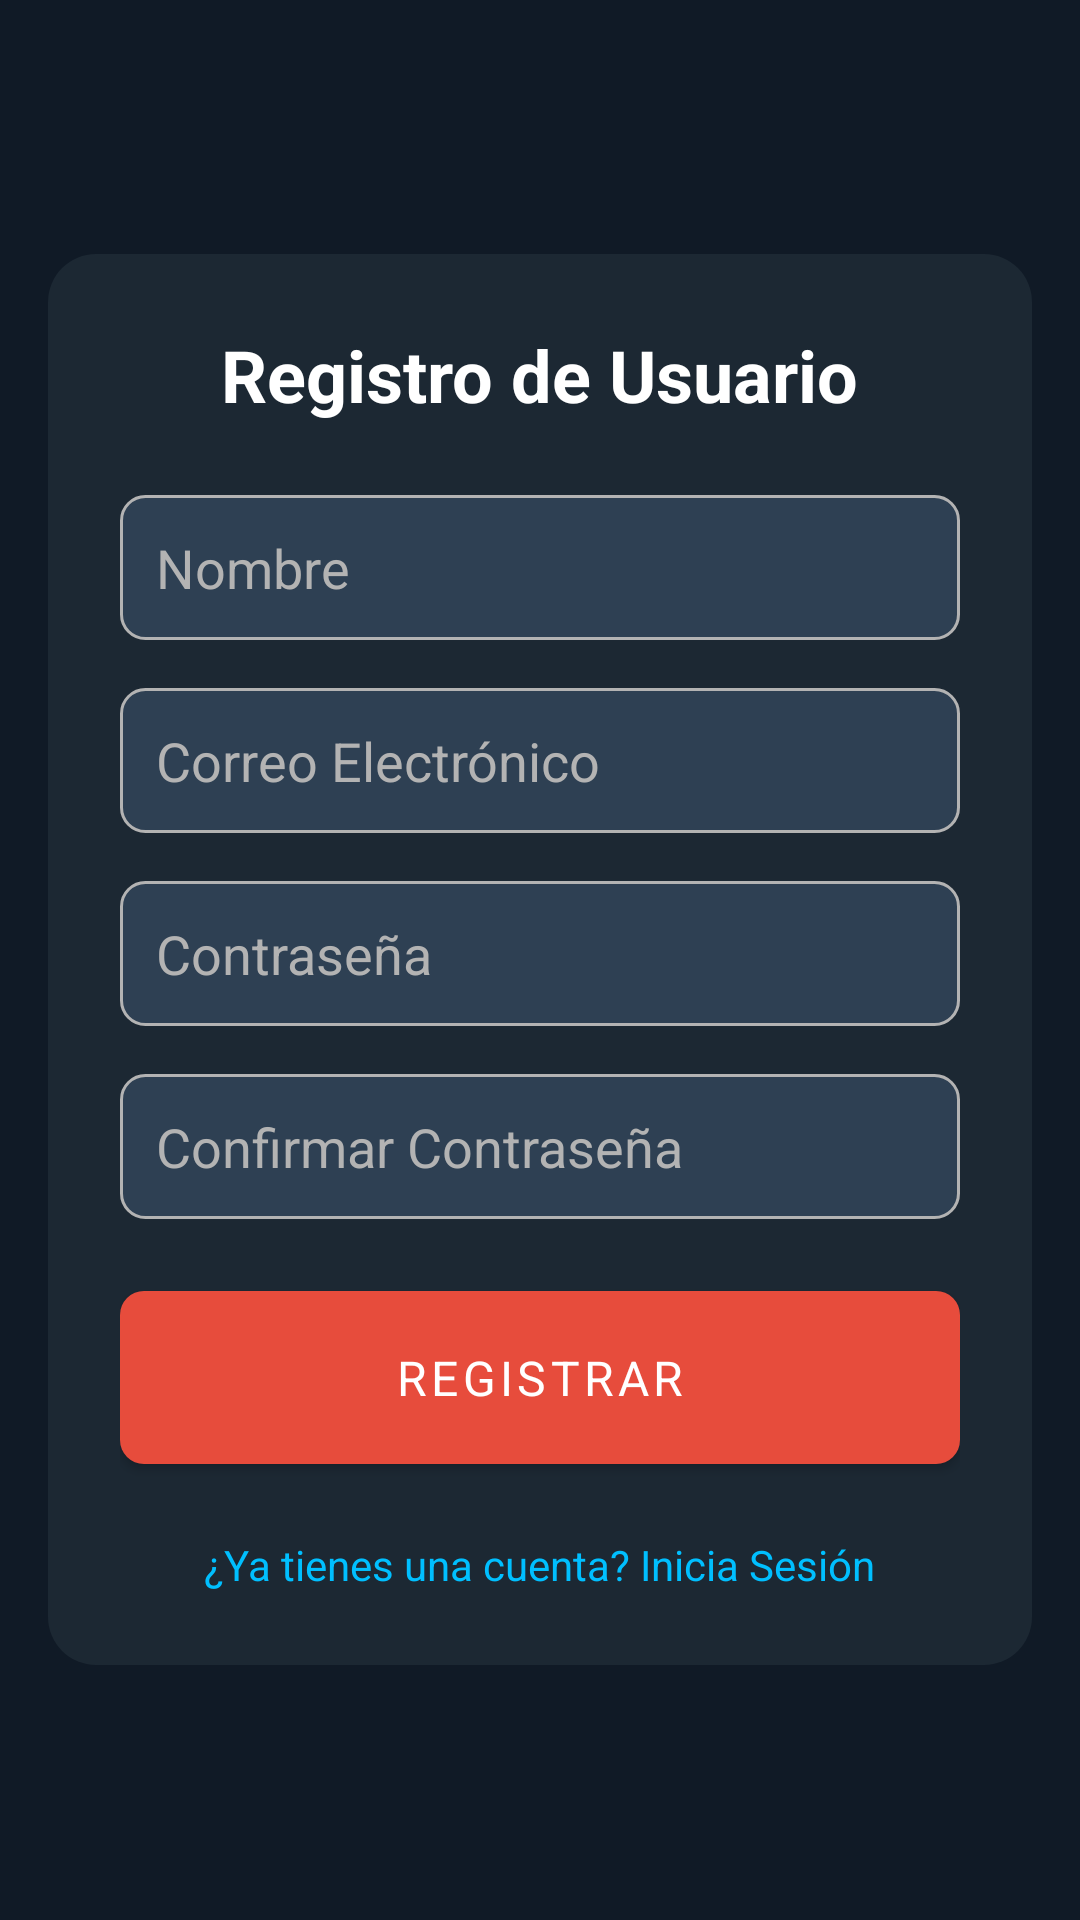

The Android layout XML behind this screen, and the referenced resources:
<!-- AndroidManifest.xml: activity theme Theme.SilverDigital.Dark -->
<!-- res/layout/activity_register.xml -->
<?xml version="1.0" encoding="utf-8"?>
<RelativeLayout
    xmlns:android="http://schemas.android.com/apk/res/android"
    android:layout_width="match_parent"
    android:layout_height="match_parent"
    android:background="#101A26"
    android:padding="16dp">

    
    <LinearLayout
        android:id="@+id/container"
        android:layout_width="match_parent"
        android:layout_height="wrap_content"
        android:orientation="vertical"
        android:gravity="center"
        android:layout_centerInParent="true"
        android:padding="24dp"
        android:background="@drawable/rounded_corner_background">

        
        <TextView
            android:id="@+id/tvRegisterTitle"
            android:layout_width="wrap_content"
            android:layout_height="wrap_content"
            android:text="Registro de Usuario"
            android:textSize="24sp"
            android:textStyle="bold"
            android:textColor="#FFFFFF"
            android:layout_gravity="center_horizontal"
            android:layout_marginBottom="24dp" />

        
        <EditText
            android:id="@+id/etName"
            android:layout_width="match_parent"
            android:layout_height="wrap_content"
            android:hint="Nombre"
            android:inputType="textPersonName"
            android:background="@drawable/rounded_edittext"
            android:padding="12dp"
            android:textColor="#FFFFFF"
            android:textColorHint="#B3B3B3"
            android:layout_marginBottom="16dp" />

        
        <EditText
            android:id="@+id/etEmail"
            android:layout_width="match_parent"
            android:layout_height="wrap_content"
            android:hint="Correo Electrónico"
            android:inputType="textEmailAddress"
            android:background="@drawable/rounded_edittext"
            android:padding="12dp"
            android:textColor="#FFFFFF"
            android:textColorHint="#B3B3B3"
            android:layout_marginBottom="16dp" />

        
        <EditText
            android:id="@+id/etPassword"
            android:layout_width="match_parent"
            android:layout_height="wrap_content"
            android:hint="Contraseña"
            android:inputType="textPassword"
            android:background="@drawable/rounded_edittext"
            android:padding="12dp"
            android:textColor="#FFFFFF"
            android:textColorHint="#B3B3B3"
            android:layout_marginBottom="16dp" />

        
        <EditText
            android:id="@+id/etConfirmPassword"
            android:layout_width="match_parent"
            android:layout_height="wrap_content"
            android:hint="Confirmar Contraseña"
            android:inputType="textPassword"
            android:background="@drawable/rounded_edittext"
            android:padding="12dp"
            android:textColor="#FFFFFF"
            android:textColorHint="#B3B3B3"
            android:layout_marginBottom="24dp" />

        
        <Button
            android:id="@+id/btnRegister"
            android:layout_width="match_parent"
            android:layout_height="wrap_content"
            android:text="Registrar"
            android:textColor="#FFFFFF"
            android:background="@drawable/rounded_button"
            android:layout_marginBottom="16dp" />

        
        <TextView
            android:id="@+id/tvLoginRedirect"
            android:layout_width="wrap_content"
            android:layout_height="wrap_content"
            android:text="¿Ya tienes una cuenta? Inicia Sesión"
            android:textSize="14sp"
            android:textColor="#00BFFF"
            android:layout_gravity="center_horizontal"
            android:layout_marginTop="8dp" />
    </LinearLayout>
</RelativeLayout>
<!-- resources referenced by this layout -->
<resources>
  <!-- drawable rounded_button (drawable) -->
  <?xml version="1.0" encoding="utf-8"?>
  <selector xmlns:android="http://schemas.android.com/apk/res/android">
      <item android:state_pressed="true">
          <shape>
              <solid android:color="#007BFF" />
              <corners android:radius="8dp" />
          </shape>
      </item>
      <item>
          <shape>
              <solid android:color="#0056b3" />
              <corners android:radius="8dp" />
          </shape>
      </item>
  </selector>
  <!-- drawable rounded_corner_background (drawable) -->
  <?xml version="1.0" encoding="utf-8"?>
  <shape xmlns:android="http://schemas.android.com/apk/res/android">
      <solid android:color="#1C2833" />
      <corners android:radius="16dp" />
  </shape>
  <!-- drawable rounded_edittext (drawable) -->
  <?xml version="1.0" encoding="utf-8"?>
  <shape xmlns:android="http://schemas.android.com/apk/res/android">
      <solid android:color="#2E4053" />
      <corners android:radius="8dp" />
      <stroke android:width="1dp" android:color="#B3B3B3" />
  </shape>
  <style name="Theme.SilverDigital.Dark" parent="Theme.MaterialComponents.NoActionBar">
          
          <item name="colorPrimary">@color/primary_color</item>
          <item name="colorSecondary">@color/secondary_color</item>
          <item name="colorTertiary">@color/tertiary_color</item>
  
          
          <item name="android:colorBackground">@color/background_dark</item>
          <item name="android:textColorPrimary">@color/white</item>
          <item name="android:textColorSecondary">@color/gray</item>
  
          
          <item name="fontFamily">@font/roboto</item>
  
          
          <item name="buttonStyle">@style/ButtonStyles</item>
          <item name="materialButtonStyle">@style/MaterialButtonStyle</item>
      </style>
  <color name="primary_color">#D12222</color>
  <color name="secondary_color">#50C878</color>
  <color name="tertiary_color">#FFD700</color>
  <color name="background_dark">#1C2833</color>
  <color name="white">#FFFFFF</color>
  <color name="gray">#BDC3C7</color>
  <style name="ButtonStyles" parent="Widget.MaterialComponents.Button">
          <item name="android:layout_width">match_parent</item>
          <item name="android:layout_height">wrap_content</item>
          <item name="android:background">@drawable/rounded_button_background</item>
          <item name="android:textColor">@color/button_text</item>
          <item name="android:padding">16dp</item>
          <item name="android:fontFamily">@font/roboto</item>
          <item name="android:textSize">18sp</item>
          <item name="shapeAppearanceOverlay">@style/ShapeAppearanceOverlay</item>
      </style>
  <style name="MaterialButtonStyle" parent="Widget.MaterialComponents.Button">
          <item name="android:layout_width">wrap_content</item>
          <item name="android:layout_height">wrap_content</item>
          <item name="android:textColor">@color/button_text</item>
          <item name="backgroundTint">@color/button_background_primary</item>
          <item name="android:padding">12dp</item>
          <item name="android:textSize">16sp</item>
          <item name="cornerRadius">8dp</item>
      </style>
  <!-- drawable rounded_button_background (drawable) -->
  <?xml version="1.0" encoding="utf-8"?>
  <shape xmlns:android="http://schemas.android.com/apk/res/android">
      <solid android:color="@color/button_background_primary" />
      <corners android:radius="12dp" />
  </shape>
  <color name="button_text">#FFFFFF</color>
  <style name="ShapeAppearanceOverlay" parent="ShapeAppearance.MaterialComponents.SmallComponent">
          <item name="cornerFamily">rounded</item>
          <item name="cornerSize">8dp</item>
      </style>
  <color name="button_background_primary">#E74C3C</color>
</resources>
